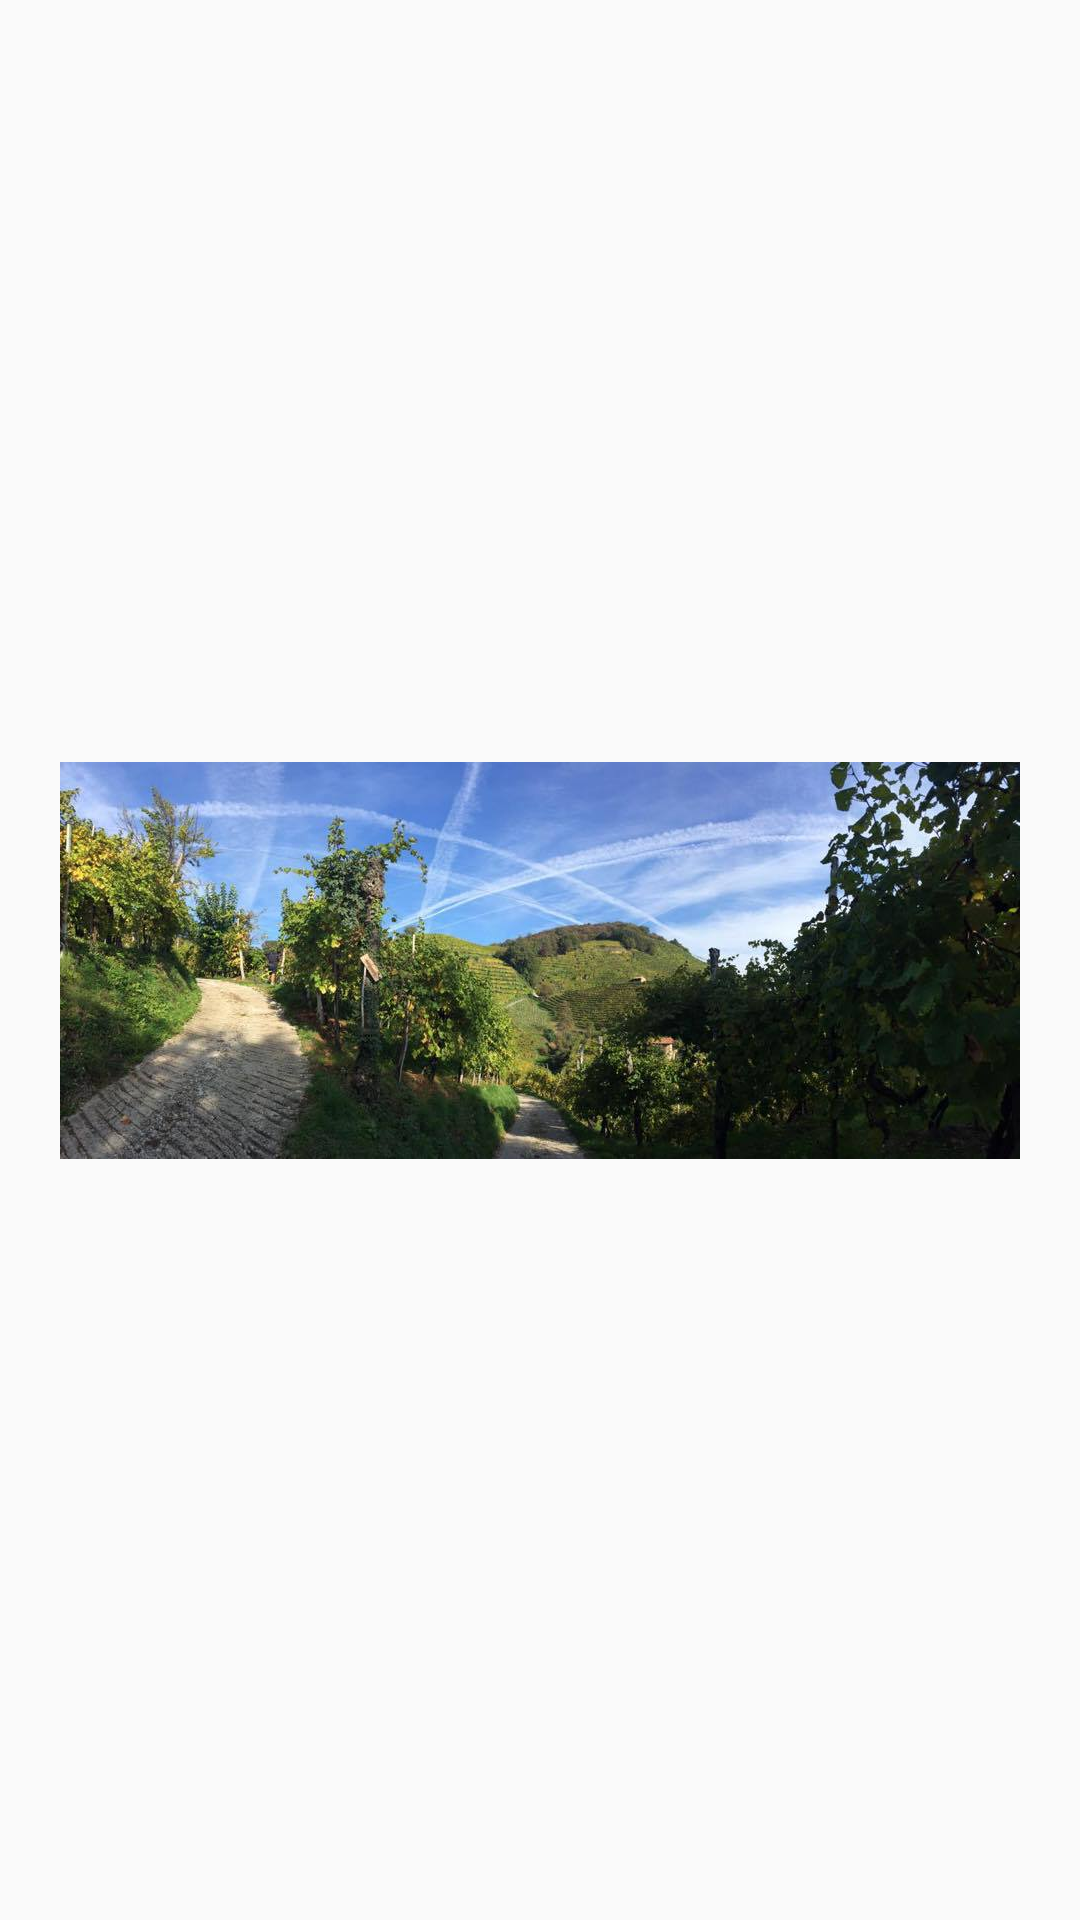

Android layout source for this screen:
<!-- AndroidManifest.xml: application theme AppTheme -->
<!-- res/layout/activity_display_full_photo.xml -->
<?xml version="1.0" encoding="utf-8"?>
<android.support.constraint.ConstraintLayout
    xmlns:android="http://schemas.android.com/apk/res/android"
    xmlns:app="http://schemas.android.com/apk/res-auto"
    xmlns:tools="http://schemas.android.com/tools"
    android:layout_width="match_parent"
    android:layout_height="match_parent"
    tools:context="io.moku.davide.sideproject.utils.assets.DisplayFullPhotoActivity">


    <ImageView
        android:id="@+id/imageView"
        android:layout_width="match_parent"
        android:layout_height="wrap_content"
        android:layout_marginBottom="8dp"
        android:layout_marginTop="8dp"
        android:contentDescription="@string/example_personalInfo"
        android:scaleType="centerInside"
        app:layout_constraintBottom_toBottomOf="parent"
        app:layout_constraintEnd_toEndOf="parent"
        app:layout_constraintStart_toStartOf="parent"
        app:layout_constraintTop_toTopOf="parent"
        app:srcCompat="@drawable/background_cover_sample" />

</android.support.constraint.ConstraintLayout>
<!-- resources referenced by this layout -->
<resources>
  <!-- drawable background_cover_sample: jpg bitmap (drawable-nodpi, 67312 bytes) -->
  <string name="example_personalInfo">Lorem ipsum dolor sit amet, consectetur adipiscing elit. Maecenas non cursus metus. Nam pretium rhoncus est, id tincidunt neque congue nec. Aenean vel elementum nisi, vitae eleifend ex. Quisque condimentum tempor lacus eu viverra. Proin pulvinar interdum malesuada. Maecenas quis dui augue. Phasellus et consectetur ligula. Morbi eget egestas nunc, at dictum quam. Nam pharetra non ligula ut molestie. Phasellus non mi vitae dolor bibendum pulvinar.</string>
  <style name="AppTheme" parent="Theme.AppCompat.Light.DarkActionBar">
          
          <item name="colorPrimary">@color/colorPrimary</item>
          <item name="colorPrimaryDark">@color/colorPrimaryDark</item>
          <item name="colorAccent">@color/colorAccent</item>
      </style>
  <color name="colorPrimary">#3F51B5</color>
  <color name="colorPrimaryDark">#303F9F</color>
  <color name="colorAccent">#FF4081</color>
</resources>
